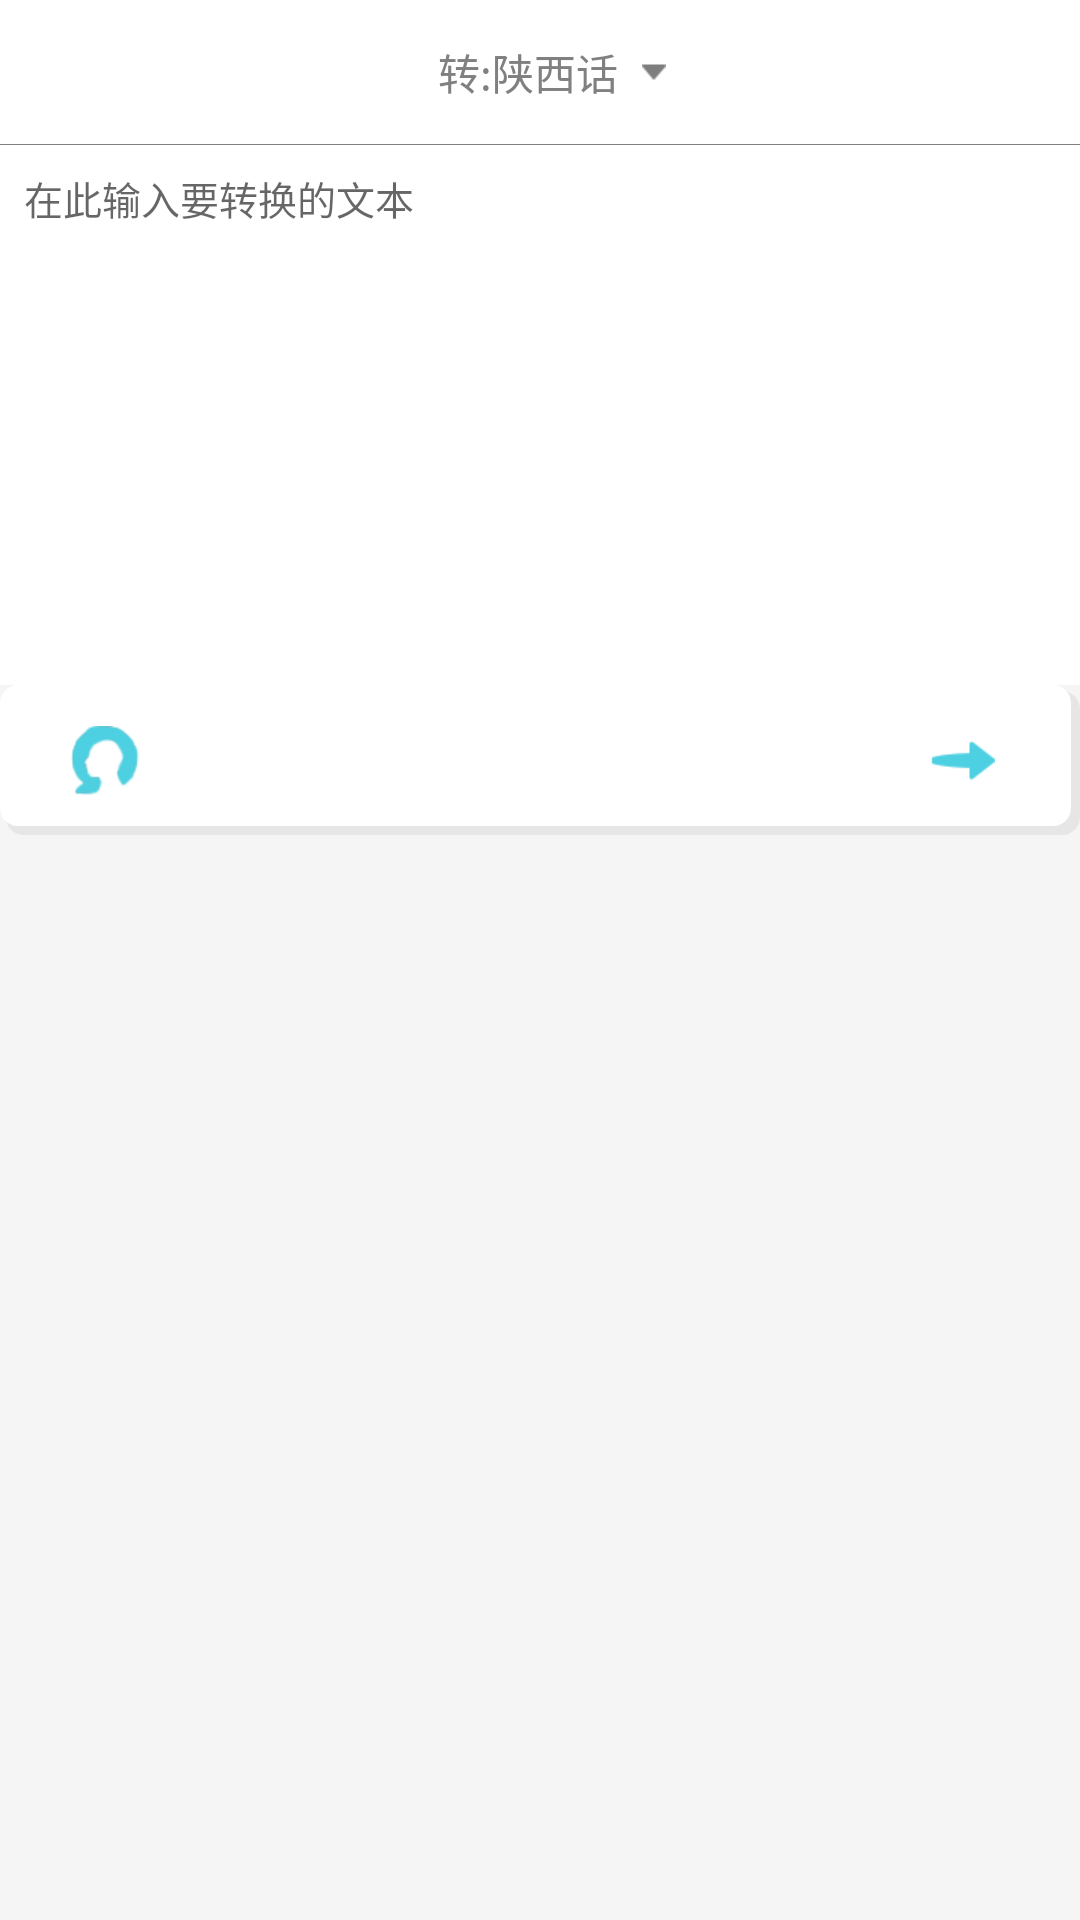

Produce the Android XML layout that renders to this screen, including the resource entries it uses.
<!-- AndroidManifest.xml: application theme AppTheme -->
<!-- res/layout/fragment_wenzi.xml -->
<LinearLayout xmlns:android="http://schemas.android.com/apk/res/android"
    xmlns:tools="http://schemas.android.com/tools"
    android:layout_width="match_parent"
    android:layout_height="match_parent"
    android:orientation="vertical"
    tools:context="com.ming.dialectspeak.wenzi"
    android:weightSum="1"
    android:background="@color/material_grey_100">


    <LinearLayout
        android:orientation="vertical"
        android:layout_width="match_parent"
        android:layout_height="wrap_content"
        android:layout_gravity="center_horizontal">
        <LinearLayout
            android:orientation="horizontal"
            android:layout_width="match_parent"
            android:layout_height="wrap_content"
            android:background="@color/back_top"
            android:gravity="center">
            <Button
                android:layout_width="120dp"
                android:layout_height="wrap_content"
                android:text="@string/btn_wenzi_choice"
                android:paddingRight="18dp"
                android:paddingLeft="18dp"
                android:background="@drawable/btnyuyin_selector"
                android:gravity="center"
                android:drawableRight="@mipmap/trans_down_arrow"
                android:id="@+id/btn_wenzi_choice"
                android:textColor="@android:color/tertiary_text_light" />
        </LinearLayout>
        <View
            android:layout_width="match_parent"
            android:layout_height="0.5px"
            android:background="@color/tv_normal"></View>

        <EditText
            android:layout_width="match_parent"
            android:layout_height="180dp"
            android:id="@+id/edit_yuyin"
            android:hint="@string/edit_hint"
            android:gravity="top|left"
            android:padding="8dp"
            android:textColor="@android:color/tertiary_text_light"
            android:background="@color/back_top"
            android:textSize="13sp" />

        <RelativeLayout
            android:layout_width="match_parent"
            android:layout_height="50dp"
            android:background="@drawable/popwin_shaw"
            android:layout_gravity="center_horizontal">

            <ImageButton
                android:layout_width="50dp"
                android:layout_height="50dp"
                android:id="@+id/img_wenzi_share"
                android:layout_marginLeft="5dp"
                android:background="@color/nocolor"
                android:src="@mipmap/trans_share_normal"
                android:layout_centerVertical="true"
                android:layout_alignParentLeft="true"
                android:layout_alignParentStart="true"
                android:visibility="gone" />

            <ImageButton
                android:layout_width="50dp"
                android:layout_height="50dp"
                android:id="@+id/img_wenzi_go"
                android:layout_marginRight="15dp"
                android:background="@color/nocolor"
                android:src="@mipmap/translate_normal"
                android:layout_centerVertical="true"
                android:layout_alignParentRight="true"
                android:layout_alignParentEnd="true" />

            <ImageButton
                android:layout_width="50dp"
                android:layout_height="50dp"
                android:id="@+id/img_wenzi_shareper"
                android:background="@color/nocolor"
                android:layout_centerVertical="true"
                android:layout_toRightOf="@+id/img_wenzi_share"
                android:layout_toEndOf="@+id/img_wenzi_share"
                android:src="@mipmap/translator_man_normal"
                android:layout_marginLeft="10dp" />
        </RelativeLayout>
    </LinearLayout>

    <RelativeLayout
        android:visibility="gone"
        android:layout_width="match_parent"
        android:layout_height="match_parent"
        android:id="@+id/layout_wenzi_bottom">

        <ImageView
            android:layout_width="40dp"
            android:layout_height="40dp"
            android:id="@+id/img_wenzi_pause"
            android:layout_gravity="center_vertical"
            android:src="@mipmap/navitts_replay_normal"
            android:layout_centerVertical="true"
            android:layout_alignParentLeft="true"
            android:layout_alignParentStart="true"
            android:layout_marginLeft="30dp" />

        <ProgressBar
            style="?android:attr/progressBarStyleHorizontal"
            android:layout_width="match_parent"
            android:layout_height="30dp"
            android:id="@+id/processbar_wenzi"
            android:max="100"
            android:progress="0"
            android:indeterminate="false"
            android:layout_centerVertical="true"
            android:layout_toLeftOf="@+id/tv_process_vaule"
            android:layout_toRightOf="@+id/img_wenzi_pause"
            android:layout_marginLeft="5dp"
            android:layout_marginRight="5dp" />

        <TextView
            android:layout_width="wrap_content"
            android:layout_height="wrap_content"
            android:textAppearance="?android:attr/textAppearanceSmall"
            android:id="@+id/tv_process_vaule"
            android:layout_centerVertical="true"
            android:textSize="12sp"
            android:textColor="@color/tv_normal"
            android:layout_alignParentRight="true"
            android:layout_alignParentEnd="true"
            android:layout_marginRight="30dp" />

    </RelativeLayout>

</LinearLayout>
<!-- resources referenced by this layout -->
<resources>
  <color name="back_top">#ffffff</color>
  <color name="nocolor">#00000000</color>
  <color name="tv_normal">#808080</color>
  <!-- drawable btnyuyin_selector (drawable) -->
  <?xml version="1.0" encoding="utf-8"?>
  <selector xmlns:android="http://schemas.android.com/apk/res/android">
      <item android:state_pressed="true" android:drawable="@drawable/btnyuyin_press" />
      <item android:drawable="@drawable/btnyuyin_normal" />
  </selector>
  <!-- drawable popwin_shaw (drawable) -->
  <?xml version="1.0" encoding="utf-8"?>
  <layer-list xmlns:android="http://schemas.android.com/apk/res/android">
      <item
          android:left="2dp"
          android:top="2dp">
          <shape android:shape="rectangle" >
  
              <gradient
                  android:angle="270"
  
                  android:endColor="#0F000000"
                  android:startColor="#0F000000" />
  
              <corners
                  android:bottomLeftRadius="6dip"
                  android:bottomRightRadius="6dip"
                  android:topLeftRadius="6dip"
                  android:topRightRadius="6dip" />
          </shape>
      </item>
  
      
      
      <item
          android:bottom="3dp"
          android:right="3dp">
          <shape android:shape="rectangle" >
  
              <gradient
                  android:angle="270"
                  android:endColor="#FFFFFF"
                  android:startColor="#FFFFFF" />
  
              <corners
                  android:bottomLeftRadius="6dip"
                  android:bottomRightRadius="6dip"
                  android:topLeftRadius="6dip"
                  android:topRightRadius="6dip" />
          </shape>
      </item>
  </layer-list>
  <!-- mipmap trans_down_arrow: png bitmap (mipmap-xhdpi, 292 bytes) -->
  <!-- mipmap trans_share_normal: png bitmap (mipmap-xhdpi, 1371 bytes) -->
  <!-- mipmap translate_normal: png bitmap (mipmap-xhdpi, 604 bytes) -->
  <!-- mipmap translator_man_normal: png bitmap (mipmap-xhdpi, 4797 bytes) -->
  <string name="btn_wenzi_choice">转:陕西话</string>
  <string name="edit_hint">在此输入要转换的文本</string>
  <style name="AppTheme" parent="Theme.AppCompat.Light.DarkActionBar">
          
          <item name="colorPrimary">@color/colorPrimary</item>
          <item name="colorPrimaryDark">@color/colorPrimaryDark</item>
          <item name="colorAccent">@color/colorAccent</item>
      </style>
  <!-- drawable btnyuyin_press (drawable) -->
  <?xml version="1.0" encoding="utf-8"?>
  <shape xmlns:android="http://schemas.android.com/apk/res/android">
  <solid android:color="@color/btn_press"></solid>
  </shape>
  <!-- drawable btnyuyin_normal (drawable) -->
  <?xml version="1.0" encoding="utf-8"?>
  <shape xmlns:android="http://schemas.android.com/apk/res/android">
  <solid android:color="@color/nocolor"></solid>
  </shape>
  <color name="colorPrimary">#5ecfba</color>
  <color name="colorPrimaryDark">#FF58C1AD</color>
  <color name="colorAccent">#ff4081</color>
  <color name="btn_press">#e0e0e0</color>
</resources>
